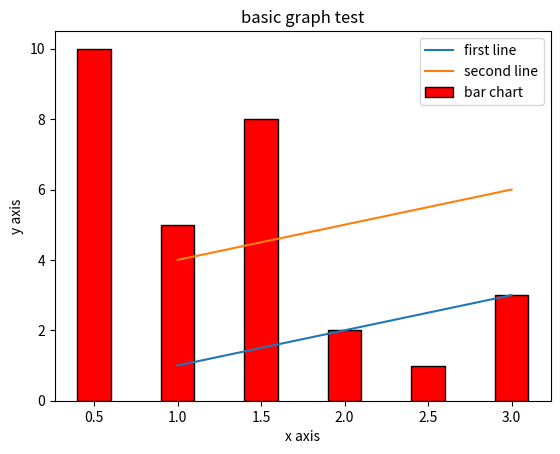

Recreate this plot in Python.
import matplotlib.pyplot as plt
# plot x's and y's
x1 = [1,2,3]
# in practice, pass the x1 to your f, output y1
y1 = [1,2,3]

x2 = [1,2,3]
y2 = [4,5,6]

x3 = [0.5,1,1.5,2,2.5,3]
y3 = [10,5,8,2,1,3]

# width is represented by absolute value, 0.2 means it from x=0 ==> x=0.2
plt.bar(x3,y3,label="bar chart",color="r",width=0.2,edgecolor="black")
plt.plot(x1,y1,label="first line")
plt.plot(x2,y2,label="second line")
# once this function is invoked, the graph is finished at background
plt.xlabel('x axis')
plt.ylabel('y axis')
plt.title('basic graph test')
plt.legend()
# plt.show bring it to the front
plt.show()
